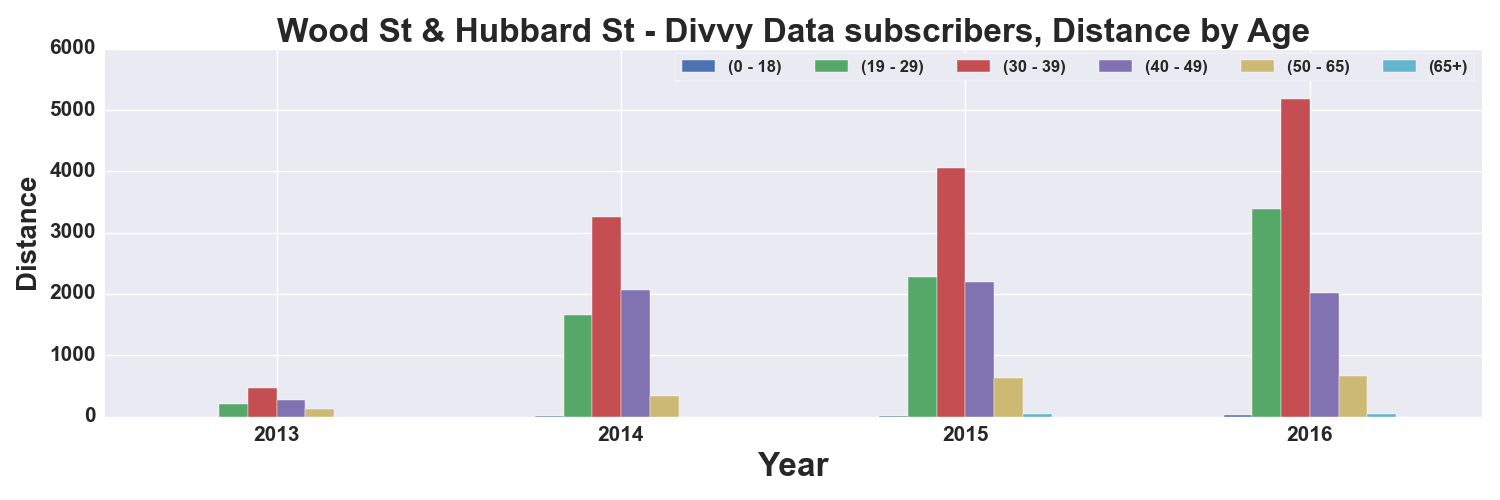

The file beside this chart, header and first rows:
, START TIME YEAR, DISTANCE_Miles, DISTANCE_Miles, DISTANCE_Miles, DISTANCE_Miles, DISTANCE_Miles, DISTANCE_Miles
AGE_GROUP, , 0 - 18, 19 - 29, 30 - 39, 40 - 49, 50 - 65, 65+
0, 2013, , 209, 467.9, 265.9, 116.2, 
1, 2014, 7.298, 1653, 3257, 2058, 338.3, 0.4168
2, 2015, 4.346, 2280, 4056, 2201, 636.3, 43.81
3, 2016, 20.87, 3381, 5187, 2019, 663.9, 40.62
